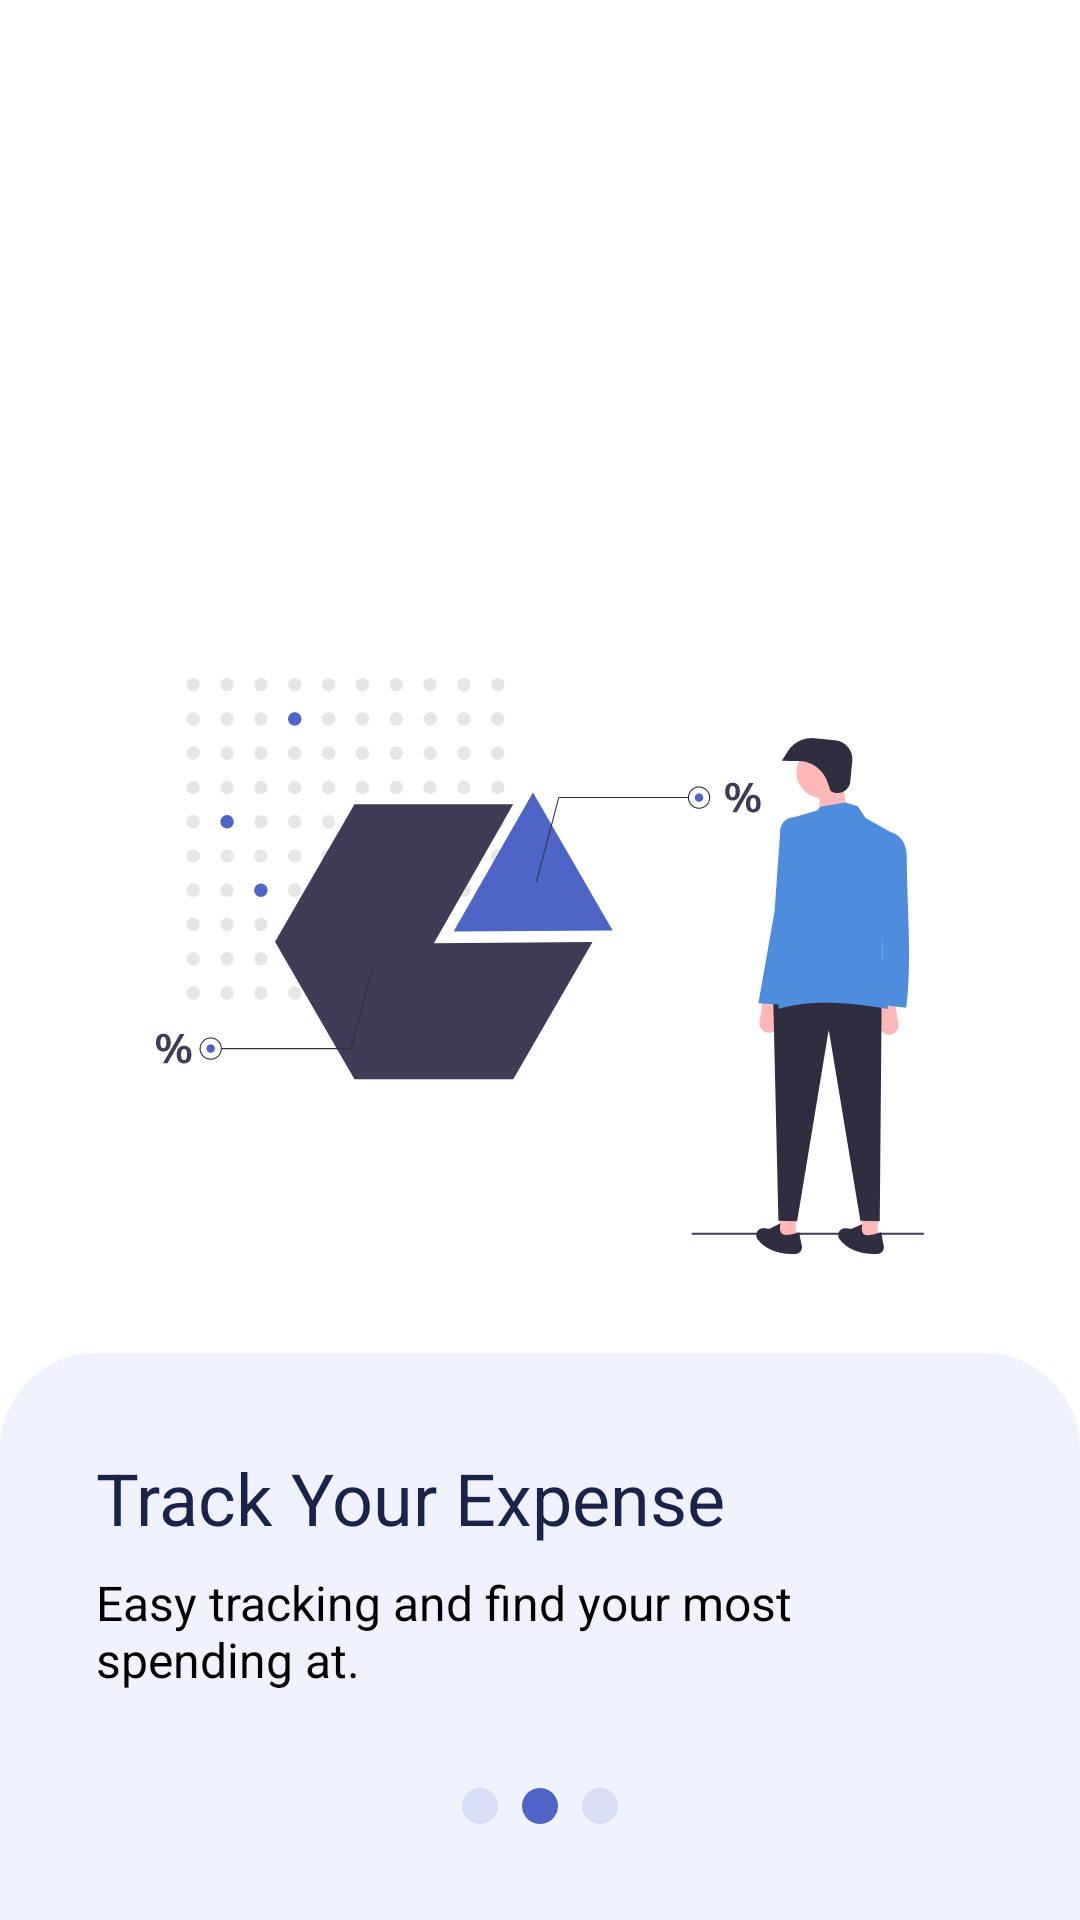

This screen was rendered from an Android layout file. Write that file and the resources it references.
<!-- AndroidManifest.xml: application theme Theme.BudgetX -->
<!-- res/layout/fragment_sl2.xml -->
<?xml version="1.0" encoding="utf-8"?>
<androidx.constraintlayout.widget.ConstraintLayout xmlns:android="http://schemas.android.com/apk/res/android"
    xmlns:app="http://schemas.android.com/apk/res-auto"
    xmlns:tools="http://schemas.android.com/tools"
    android:layout_width="match_parent"
    android:layout_height="match_parent"
    tools:context=".ui.sliders.Sl2Fragment">

    <ImageView
        android:id="@+id/imageView2"
        android:layout_width="match_parent"
        android:layout_height="wrap_content"
        android:layout_marginBottom="32dp"
        android:src="@drawable/imgsl2"
        app:layout_constraintBottom_toTopOf="@+id/linearLayout"
        tools:layout_editor_absoluteX="0dp" />

    <LinearLayout
        android:id="@+id/linearLayout"
        style="@style/ToastBlueBg"
        android:layout_width="match_parent"
        android:layout_height="wrap_content"
        android:orientation="vertical"
        app:layout_constraintBottom_toBottomOf="parent"
        tools:layout_editor_absoluteX="52dp">

        <TextView
            android:id="@+id/textView3"
            style="@style/TitleType"
            android:layout_width="match_parent"
            android:layout_height="wrap_content"
            android:text="Track Your Expense" />

        <TextView
            android:id="@+id/textView4"
            style="@style/DescriptionType"
            android:layout_width="match_parent"
            android:layout_height="wrap_content"
            android:layout_marginTop="8dp"
            android:text="Easy tracking and find your most spending at." />

        <ImageView
            android:layout_width="match_parent"
            android:layout_height="wrap_content"
            android:layout_marginTop="32dp"
            android:src="@drawable/indicator2" />
    </LinearLayout>
</androidx.constraintlayout.widget.ConstraintLayout>
<!-- resources referenced by this layout -->
<resources>
  <!-- drawable imgsl2: vector/xml drawable (drawable, 34412 chars, omitted) -->
  <!-- drawable indicator2 (drawable) -->
  <vector xmlns:android="http://schemas.android.com/apk/res/android"
      android:width="52dp"
      android:height="12dp"
      android:viewportWidth="52"
      android:viewportHeight="12">
    <path
        android:pathData="M6,6m-6,0a6,6 0,1 1,12 0a6,6 0,1 1,-12 0"
        android:fillColor="#D8DDF3"/>
    <path
        android:pathData="M26,6m-6,0a6,6 0,1 1,12 0a6,6 0,1 1,-12 0"
        android:fillColor="#4F64C7"/>
    <path
        android:pathData="M46,6m-6,0a6,6 0,1 1,12 0a6,6 0,1 1,-12 0"
        android:fillColor="#D8DDF3"/>
  </vector>
  <style name="DescriptionType">
          <item name="fontFamily">@font/questrial_regular</item>
          <item name="android:textSize">16dp</item>
          <item name="android:textColor">@color/black</item>
      </style>
  <style name="TitleType">
          <item name="fontFamily">@font/raleway_bold</item>
          <item name="android:textSize">24dp</item>
          <item name="android:textColor">@color/darkblue</item>
      </style>
  <style name="ToastBlueBg">
          <item name="android:padding">32dp</item>
          <item name="android:background">@drawable/toast_blue_bg</item>
      </style>
  <style name="Theme.BudgetX" parent="Theme.MaterialComponents.Light.NoActionBar">
          
          <item name="colorPrimary">@color/blue</item>
          <item name="colorPrimaryVariant">@color/purple_700</item>
          <item name="colorOnPrimary">@color/white</item>
          
          <item name="colorSecondary">@color/teal_200</item>
          <item name="colorSecondaryVariant">@color/teal_700</item>
          <item name="colorOnSecondary">@color/black</item>
          
          <item name="android:statusBarColor">?attr/colorPrimaryVariant</item>
          
      </style>
  <color name="black">#FF000000</color>
  <color name="darkblue">#1A234A</color>
  <!-- drawable toast_blue_bg (drawable) -->
  <?xml version="1.0" encoding="utf-8"?>
  <shape xmlns:android="http://schemas.android.com/apk/res/android">
      <solid android:color="@color/skyblue" />
      <corners android:topLeftRadius="32dp" android:topRightRadius="32dp" />
  </shape>
  <color name="blue">#6291DA</color>
  <color name="purple_700">#FF3700B3</color>
  <color name="white">#FFFFFFFF</color>
  <color name="teal_200">#FF03DAC5</color>
  <color name="teal_700">#FF018786</color>
  <color name="skyblue">#F0F3FE</color>
</resources>
